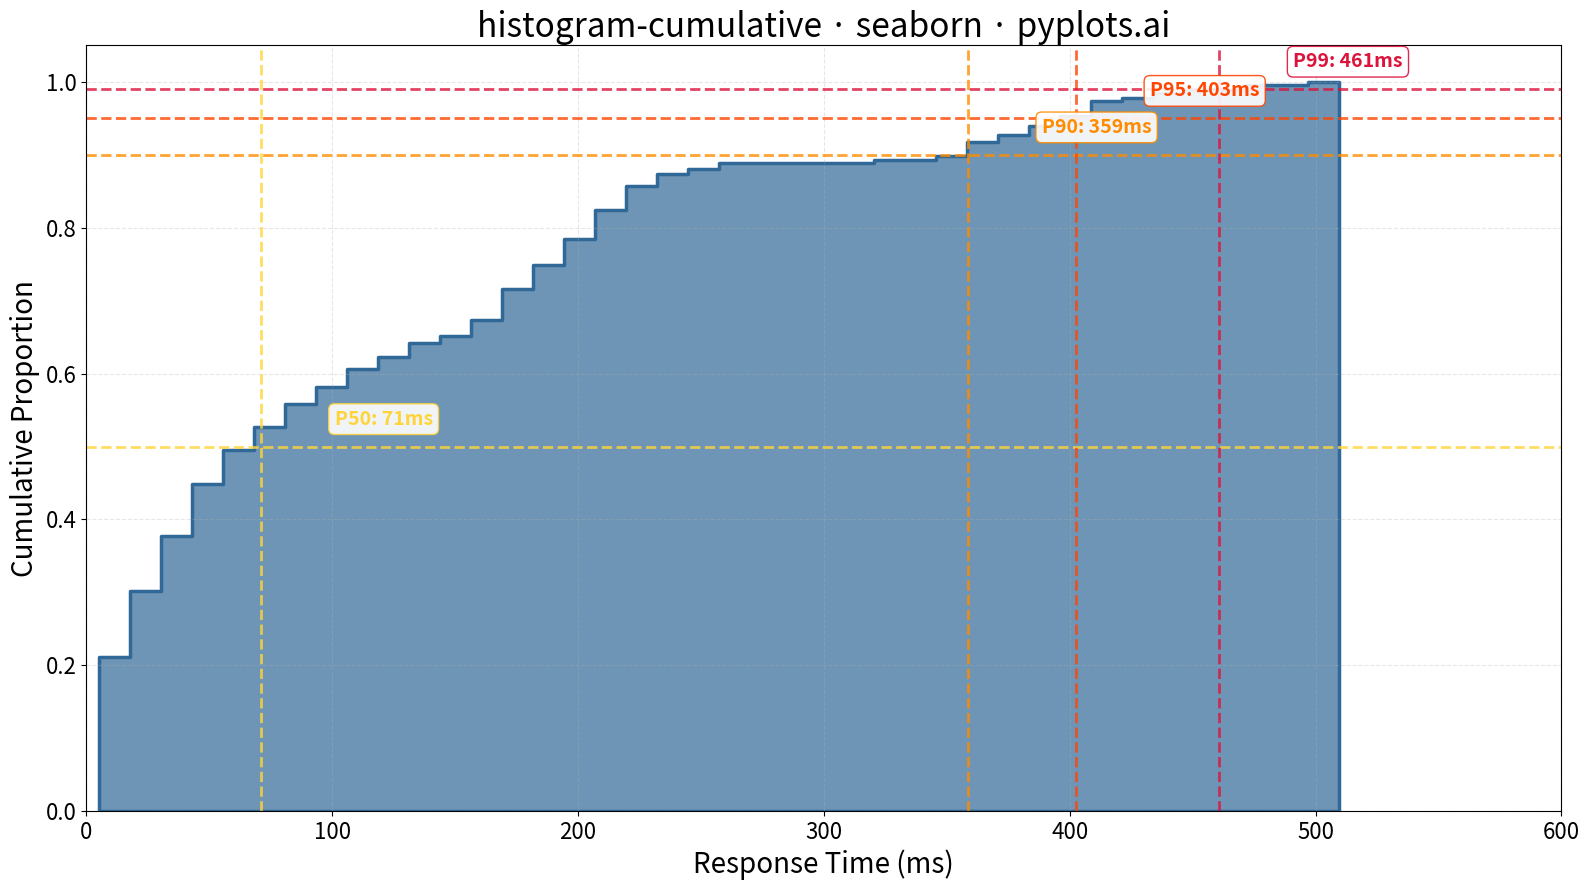

Recreate this plot in Python.
""" pyplots.ai
histogram-cumulative: Cumulative Histogram
Library: seaborn 0.13.2 | Python 3.13.11
Quality: 92/100 | Created: 2025-12-30
"""

import matplotlib.pyplot as plt
import numpy as np
import seaborn as sns


# Data - Response times for a web API service (realistic scenario)
np.random.seed(42)
response_times = np.concatenate(
    [
        np.random.exponential(scale=50, size=300),  # Fast responses (majority)
        np.random.normal(loc=200, scale=30, size=100),  # Moderate responses
        np.random.normal(loc=400, scale=50, size=50),  # Slow responses
    ]
)
response_times = np.clip(response_times, 5, 600)  # Clip to realistic range (5-600ms)

# Create figure
fig, ax = plt.subplots(figsize=(16, 9))

# Plot cumulative histogram using seaborn's histplot with cumulative=True
sns.histplot(
    response_times,
    bins=40,
    cumulative=True,
    stat="proportion",
    element="step",
    fill=True,
    color="#306998",
    alpha=0.7,
    linewidth=2.5,
    edgecolor="#306998",
    ax=ax,
)

# Add reference lines for common percentiles
percentiles = [50, 90, 95, 99]
percentile_values = np.percentile(response_times, percentiles)
colors = ["#FFD43B", "#FF8C00", "#FF4500", "#DC143C"]

for p, val, color in zip(percentiles, percentile_values, colors, strict=True):
    ax.axhline(y=p / 100, color=color, linestyle="--", linewidth=2, alpha=0.8)
    ax.axvline(x=val, color=color, linestyle="--", linewidth=2, alpha=0.8)
    ax.annotate(
        f"P{p}: {val:.0f}ms",
        xy=(val, p / 100),
        xytext=(val + 30, p / 100 + 0.03),
        fontsize=14,
        color=color,
        fontweight="bold",
        bbox={"boxstyle": "round,pad=0.3", "facecolor": "white", "edgecolor": color, "alpha": 0.9},
    )

# Labels and styling
ax.set_xlabel("Response Time (ms)", fontsize=20)
ax.set_ylabel("Cumulative Proportion", fontsize=20)
ax.set_title("histogram-cumulative · seaborn · pyplots.ai", fontsize=24)
ax.tick_params(axis="both", labelsize=16)
ax.grid(True, alpha=0.3, linestyle="--")

# Set axis limits
ax.set_xlim(0, 600)
ax.set_ylim(0, 1.05)

plt.tight_layout()
plt.savefig("plot.png", dpi=300, bbox_inches="tight")
